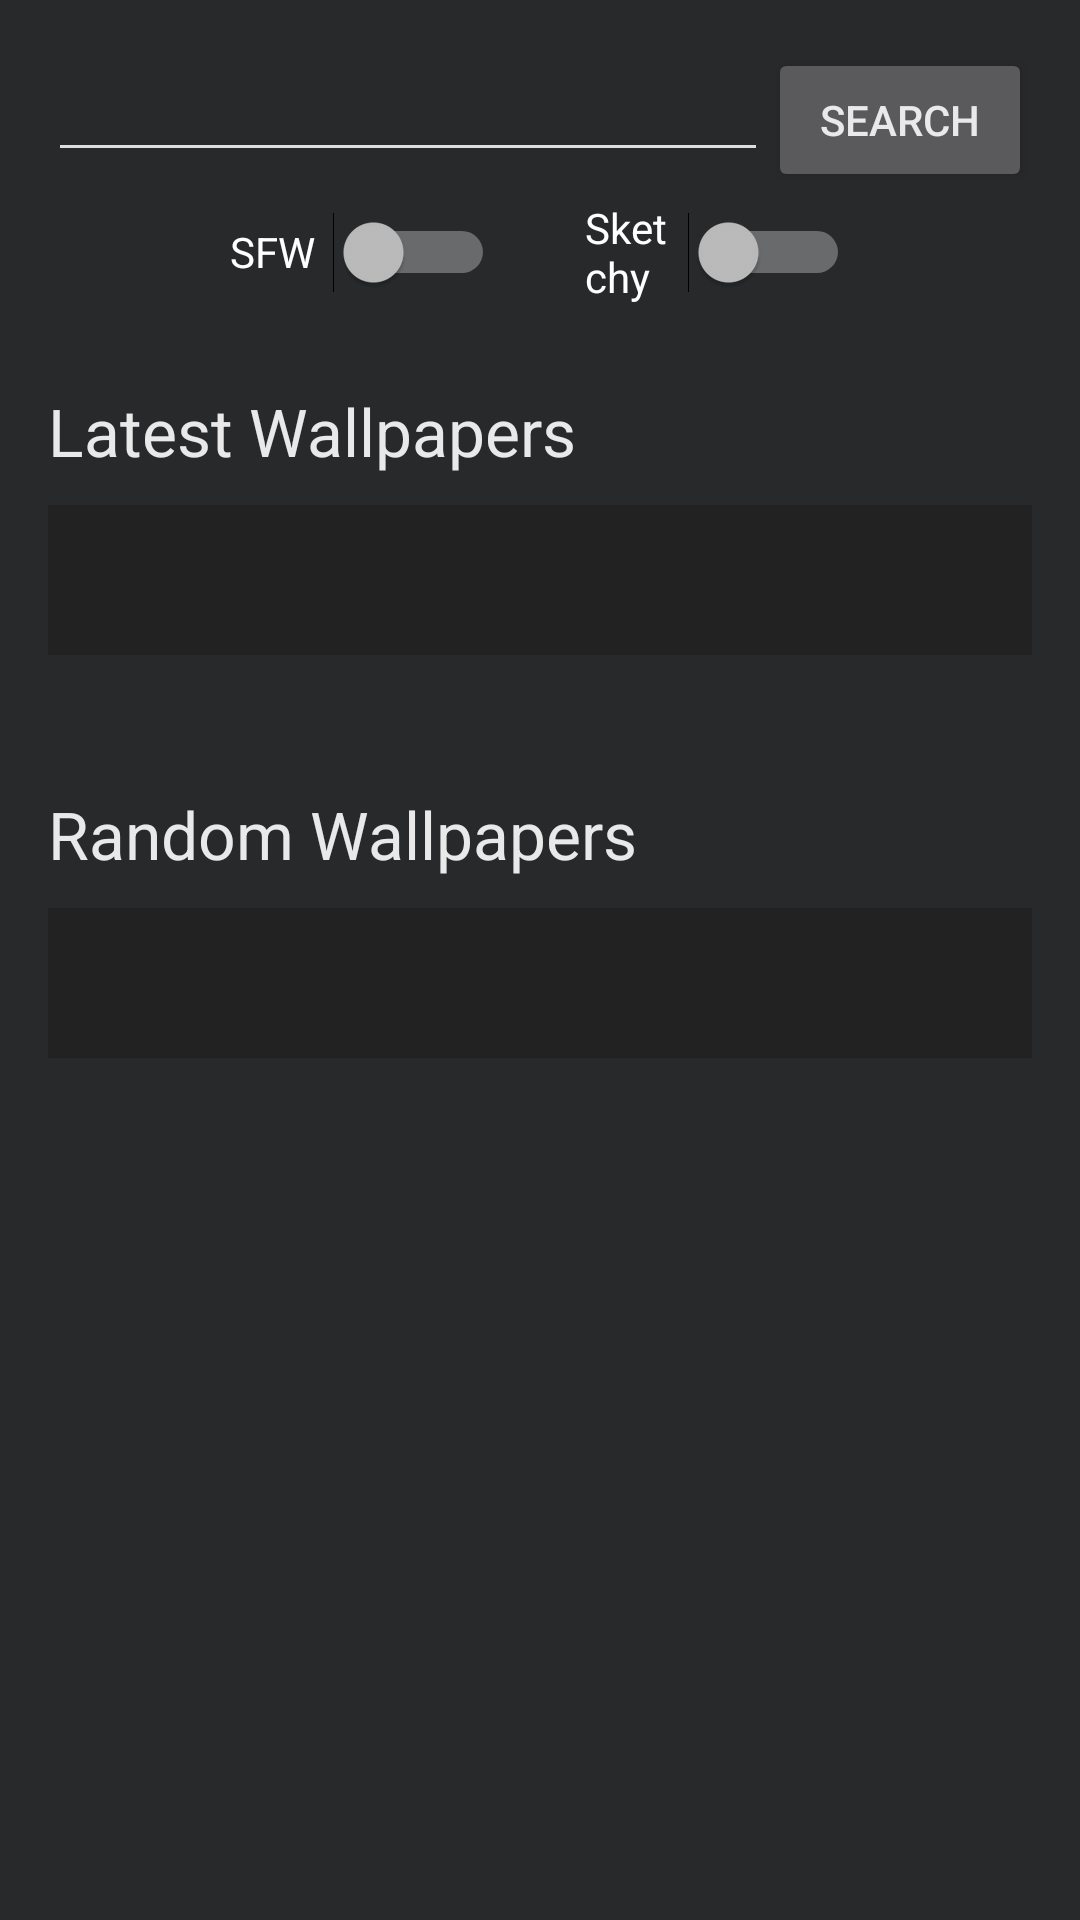

Android layout source for this screen:
<!-- AndroidManifest.xml: application theme AppTheme -->
<!-- res/layout/activity_dispatch.xml -->
<RelativeLayout xmlns:android="http://schemas.android.com/apk/res/android"
                xmlns:tools="http://schemas.android.com/tools"
                android:layout_width="match_parent"
                android:layout_height="match_parent"
                android:paddingLeft="@dimen/activity_horizontal_margin"
                android:paddingRight="@dimen/activity_horizontal_margin"
                android:paddingTop="@dimen/activity_vertical_margin"
                android:paddingBottom="@dimen/activity_vertical_margin"
                tools:context=".MainActivity">

    <LinearLayout
        android:orientation="horizontal"
        android:layout_width="match_parent"
        android:layout_height="wrap_content"
        android:layout_alignParentTop="true"
        android:layout_alignParentStart="true"
        android:id="@+id/searchLayout">

        <EditText
            android:layout_width="wrap_content"
            android:layout_height="wrap_content"
            android:id="@+id/searchBox"
            android:layout_weight="1"/>

        <Button
            android:layout_width="wrap_content"
            android:layout_height="wrap_content"
            android:text="Search"
            android:id="@+id/searchButton"/>
    </LinearLayout>


    <LinearLayout
        android:orientation="horizontal"
        android:layout_width="match_parent"
        android:layout_height="wrap_content"
        android:id="@+id/togglesLayout"
        android:layout_below="@id/searchLayout"
        android:weightSum="1"
        android:gravity="center">
        <Switch
            android:paddingEnd="15dp"
            android:paddingStart="15dp"
            android:layout_width="50dp"
            android:layout_height="40dp"
            android:text="SFW"
            android:id="@+id/sfwSwitch"
            android:layout_alignParentStart="true"
            android:layout_weight="0.3"/>
        <Switch
            android:paddingStart="15dp"
            android:paddingEnd="15dp"
            android:layout_width="50dp"
            android:layout_height="40dp"
            android:text="Sketchy"
            android:id="@+id/sketchySwitch"
            android:layout_weight="0.3"/>
    </LinearLayout>

    <TextView
        android:layout_width="wrap_content"
        android:layout_height="wrap_content"
        android:textAppearance="?android:attr/textAppearanceLarge"
        android:text="Latest Wallpapers"
        android:id="@+id/latestText"
        android:layout_below="@+id/togglesLayout"
        android:layout_alignParentStart="true"
        android:layout_marginTop="25dp"/>

    <android.support.v7.widget.RecyclerView
        android:layout_marginTop="10dp"
        android:id="@+id/latestRecycler"
        android:scrollbar="horizontal"
        android:layout_below="@id/latestText"
        android:layout_width="match_parent"
        android:layout_height="150px"
        android:background="#222222"/>

    <TextView
        android:layout_width="wrap_content"
        android:layout_height="wrap_content"
        android:layout_below="@id/latestRecycler"
        android:textAppearance="?android:attr/textAppearanceLarge"
        android:text="Random Wallpapers"
        android:id="@+id/randomText"
        android:layout_alignParentStart="true"
        android:layout_marginTop="45dp"/>

    <android.support.v7.widget.RecyclerView
        android:layout_marginTop="10dp"
        android:id="@+id/randomRecycler"
        android:scrollbar="horizontal"
        android:layout_below="@id/randomText"
        android:layout_width="match_parent"
        android:layout_height="150px"
        android:background="#222222"/>


</RelativeLayout>
<!-- resources referenced by this layout -->
<resources>
  <dimen name="activity_horizontal_margin">16dp</dimen>
  <dimen name="activity_vertical_margin">16dp</dimen>
  <style name="AppTheme" parent="AppBaseTheme">
  		
  	</style>
  <style name="AppBaseTheme" parent="Base.Theme.HMKCodeApp">
  		
  	</style>
  <style name="Base.Theme.HMKCodeApp" parent="Theme.AppCompat">
  
  		<item name="colorPrimary">@color/my_primary</item>
  
  		
  		<item name="colorPrimaryDark">@color/my_primary_dark</item>
  
  		
  		<item name="colorAccent">@color/my_accent</item>
  
  		
  		<item name="android:textColorPrimary">@color/my_primary_text</item>
  
  		
  		<item name="android:textColorSecondary">@color/my_secondary_text</item>
  
  
  		<item name="android:windowBackground">@color/window_background</item>
  	</style>
  <color name="my_primary">#181818</color>
  <color name="my_primary_dark">#151515</color>
  <color name="my_accent">#4499FF</color>
  <color name="my_primary_text">#E9E9E9</color>
  <color name="my_secondary_text">#dddddd</color>
  <color name="window_background">#27292B</color>
</resources>
